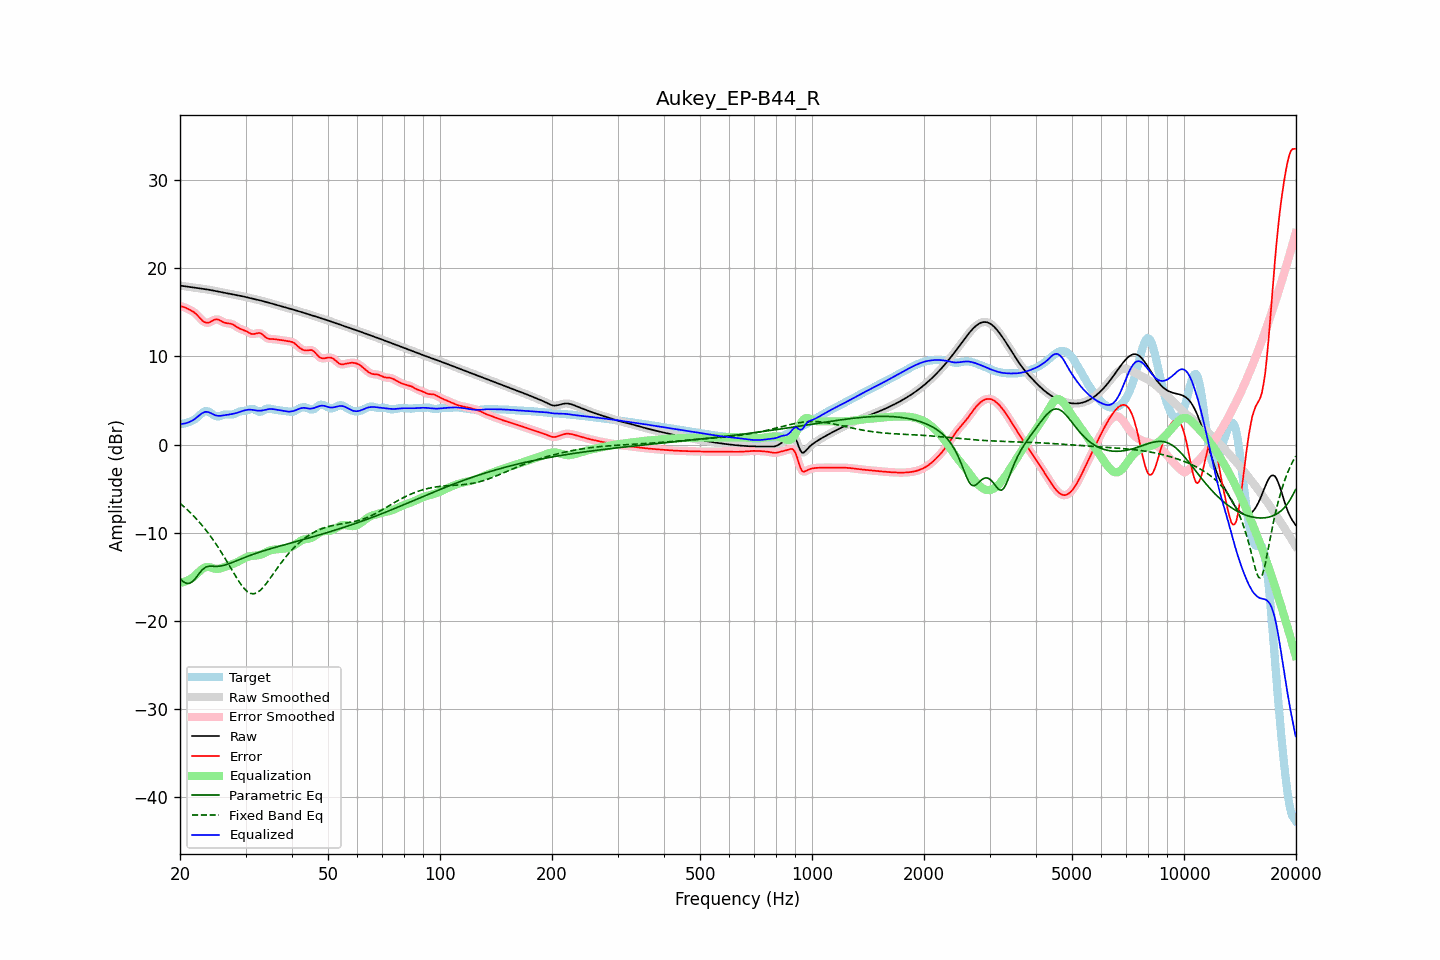

Data behind this chart, as committed beside it:
frequency, raw, error, smoothed, error_smoothed, equalization, parametric_eq, fixed_band_eq, equalized_raw, equalized_smoothed, target
20.00, 18.04, 15.73, 18.04, 15.72, -15.71, -15.23, -6.67, 2.33, 2.33, 2.31
20.20, 18.01, 15.67, 18.01, 15.68, -15.67, -15.40, -6.82, 2.34, 2.34, 2.34
20.40, 17.99, 15.62, 17.99, 15.62, -15.63, -15.57, -6.98, 2.36, 2.36, 2.36
20.61, 17.96, 15.57, 17.96, 15.56, -15.57, -15.67, -7.14, 2.39, 2.39, 2.39
20.81, 17.93, 15.48, 17.93, 15.48, -15.50, -15.76, -7.31, 2.44, 2.44, 2.46
21.02, 17.91, 15.39, 17.91, 15.39, -15.41, -15.76, -7.48, 2.50, 2.50, 2.52
21.23, 17.88, 15.30, 17.88, 15.30, -15.32, -15.75, -7.66, 2.57, 2.57, 2.59
21.44, 17.86, 15.21, 17.86, 15.21, -15.20, -15.64, -7.84, 2.66, 2.65, 2.65
21.66, 17.83, 15.10, 17.83, 15.10, -15.08, -15.53, -8.02, 2.76, 2.76, 2.74
21.87, 17.81, 14.98, 17.81, 14.97, -14.93, -15.33, -8.21, 2.88, 2.88, 2.83
22.09, 17.78, 14.82, 17.78, 14.81, -14.77, -15.12, -8.40, 3.02, 3.02, 2.97
22.31, 17.76, 14.64, 17.76, 14.64, -14.59, -14.87, -8.61, 3.16, 3.16, 3.12
22.54, 17.73, 14.44, 17.73, 14.44, -14.42, -14.63, -8.81, 3.31, 3.31, 3.29
22.76, 17.70, 14.24, 17.71, 14.24, -14.25, -14.41, -9.02, 3.46, 3.46, 3.46
22.99, 17.68, 14.06, 17.68, 14.06, -14.10, -14.19, -9.24, 3.58, 3.58, 3.62
23.22, 17.65, 13.92, 17.65, 13.93, -13.99, -14.05, -9.46, 3.66, 3.66, 3.73
23.45, 17.63, 13.84, 17.63, 13.84, -13.92, -13.92, -9.69, 3.71, 3.71, 3.79
23.69, 17.60, 13.82, 17.60, 13.82, -13.89, -13.86, -9.93, 3.70, 3.70, 3.78
23.92, 17.57, 13.85, 17.57, 13.85, -13.91, -13.82, -10.16, 3.66, 3.66, 3.72
24.16, 17.53, 13.93, 17.53, 13.93, -13.95, -13.81, -10.41, 3.58, 3.58, 3.61
24.40, 17.50, 14.03, 17.50, 14.03, -14.01, -13.81, -10.66, 3.49, 3.49, 3.47
24.65, 17.46, 14.13, 17.46, 14.12, -14.07, -13.82, -10.93, 3.40, 3.40, 3.33
24.89, 17.43, 14.20, 17.43, 14.19, -14.10, -13.83, -11.19, 3.32, 3.32, 3.23
25.14, 17.39, 14.20, 17.39, 14.20, -14.12, -13.83, -11.47, 3.27, 3.27, 3.19
25.39, 17.36, 14.17, 17.36, 14.16, -14.10, -13.82, -11.74, 3.25, 3.25, 3.18
25.65, 17.32, 14.08, 17.32, 14.08, -14.07, -13.80, -12.03, 3.26, 3.26, 3.24
25.91, 17.29, 13.98, 17.29, 13.98, -14.01, -13.77, -12.32, 3.28, 3.28, 3.31
26.16, 17.26, 13.88, 17.26, 13.89, -13.95, -13.73, -12.62, 3.30, 3.30, 3.37
26.43, 17.22, 13.81, 17.22, 13.82, -13.89, -13.68, -12.91, 3.34, 3.34, 3.41
26.69, 17.19, 13.78, 17.19, 13.78, -13.82, -13.62, -13.22, 3.37, 3.37, 3.41
26.96, 17.15, 13.75, 17.15, 13.75, -13.76, -13.56, -13.53, 3.40, 3.40, 3.40
27.23, 17.12, 13.73, 17.12, 13.73, -13.70, -13.50, -13.84, 3.42, 3.42, 3.39
27.50, 17.08, 13.69, 17.08, 13.68, -13.63, -13.43, -14.15, 3.45, 3.45, 3.40
27.77, 17.05, 13.61, 17.05, 13.61, -13.56, -13.36, -14.46, 3.49, 3.49, 3.44
28.05, 17.01, 13.51, 17.01, 13.51, -13.48, -13.28, -14.77, 3.53, 3.53, 3.50
28.33, 16.97, 13.39, 16.98, 13.39, -13.40, -13.21, -15.07, 3.58, 3.58, 3.59
28.62, 16.94, 13.27, 16.94, 13.27, -13.31, -13.13, -15.36, 3.63, 3.63, 3.67
28.90, 16.90, 13.17, 16.90, 13.17, -13.21, -13.06, -15.64, 3.69, 3.69, 3.73
29.19, 16.86, 13.09, 16.86, 13.09, -13.11, -12.98, -15.90, 3.75, 3.75, 3.77
29.48, 16.82, 13.02, 16.82, 13.02, -13.01, -12.91, -16.14, 3.81, 3.81, 3.80
29.78, 16.78, 12.96, 16.78, 12.95, -12.92, -12.84, -16.36, 3.86, 3.86, 3.82
30.08, 16.74, 12.88, 16.74, 12.87, -12.83, -12.77, -16.54, 3.91, 3.91, 3.86
30.38, 16.70, 12.78, 16.70, 12.78, -12.75, -12.70, -16.71, 3.94, 3.94, 3.91
30.68, 16.65, 12.67, 16.65, 12.68, -12.69, -12.63, -16.82, 3.96, 3.96, 3.98
30.99, 16.61, 12.59, 16.61, 12.59, -12.65, -12.56, -16.91, 3.96, 3.96, 4.02
31.30, 16.57, 12.54, 16.57, 12.55, -12.63, -12.49, -16.93, 3.94, 3.94, 4.03
31.61, 16.53, 12.54, 16.53, 12.55, -12.62, -12.43, -16.94, 3.91, 3.91, 3.99
31.93, 16.48, 12.58, 16.48, 12.58, -12.61, -12.37, -16.88, 3.88, 3.88, 3.90
32.24, 16.44, 12.63, 16.44, 12.63, -12.59, -12.30, -16.81, 3.85, 3.85, 3.81
32.57, 16.40, 12.67, 16.40, 12.66, -12.56, -12.24, -16.68, 3.84, 3.84, 3.73
32.89, 16.35, 12.63, 16.35, 12.62, -12.51, -12.18, -16.54, 3.84, 3.84, 3.72
33.22, 16.31, 12.53, 16.31, 12.52, -12.45, -12.13, -16.36, 3.86, 3.86, 3.78
33.55, 16.26, 12.38, 16.26, 12.38, -12.37, -12.07, -16.16, 3.89, 3.89, 3.88
33.89, 16.21, 12.22, 16.21, 12.23, -12.28, -12.01, -15.94, 3.93, 3.93, 3.99
34.23, 16.16, 12.10, 16.16, 12.10, -12.18, -11.96, -15.70, 3.97, 3.97, 4.06
34.57, 16.11, 12.01, 16.11, 12.02, -12.10, -11.90, -15.46, 4.01, 4.01, 4.09
34.92, 16.06, 11.99, 16.06, 11.99, -12.03, -11.85, -15.20, 4.03, 4.03, 4.07
35.27, 16.01, 11.98, 16.01, 11.98, -11.97, -11.79, -14.94, 4.03, 4.03, 4.03
35.62, 15.96, 11.97, 15.96, 11.97, -11.94, -11.74, -14.68, 4.01, 4.01, 3.98
35.97, 15.91, 11.96, 15.91, 11.95, -11.92, -11.69, -14.42, 3.98, 3.98, 3.95
... 635 more rows
